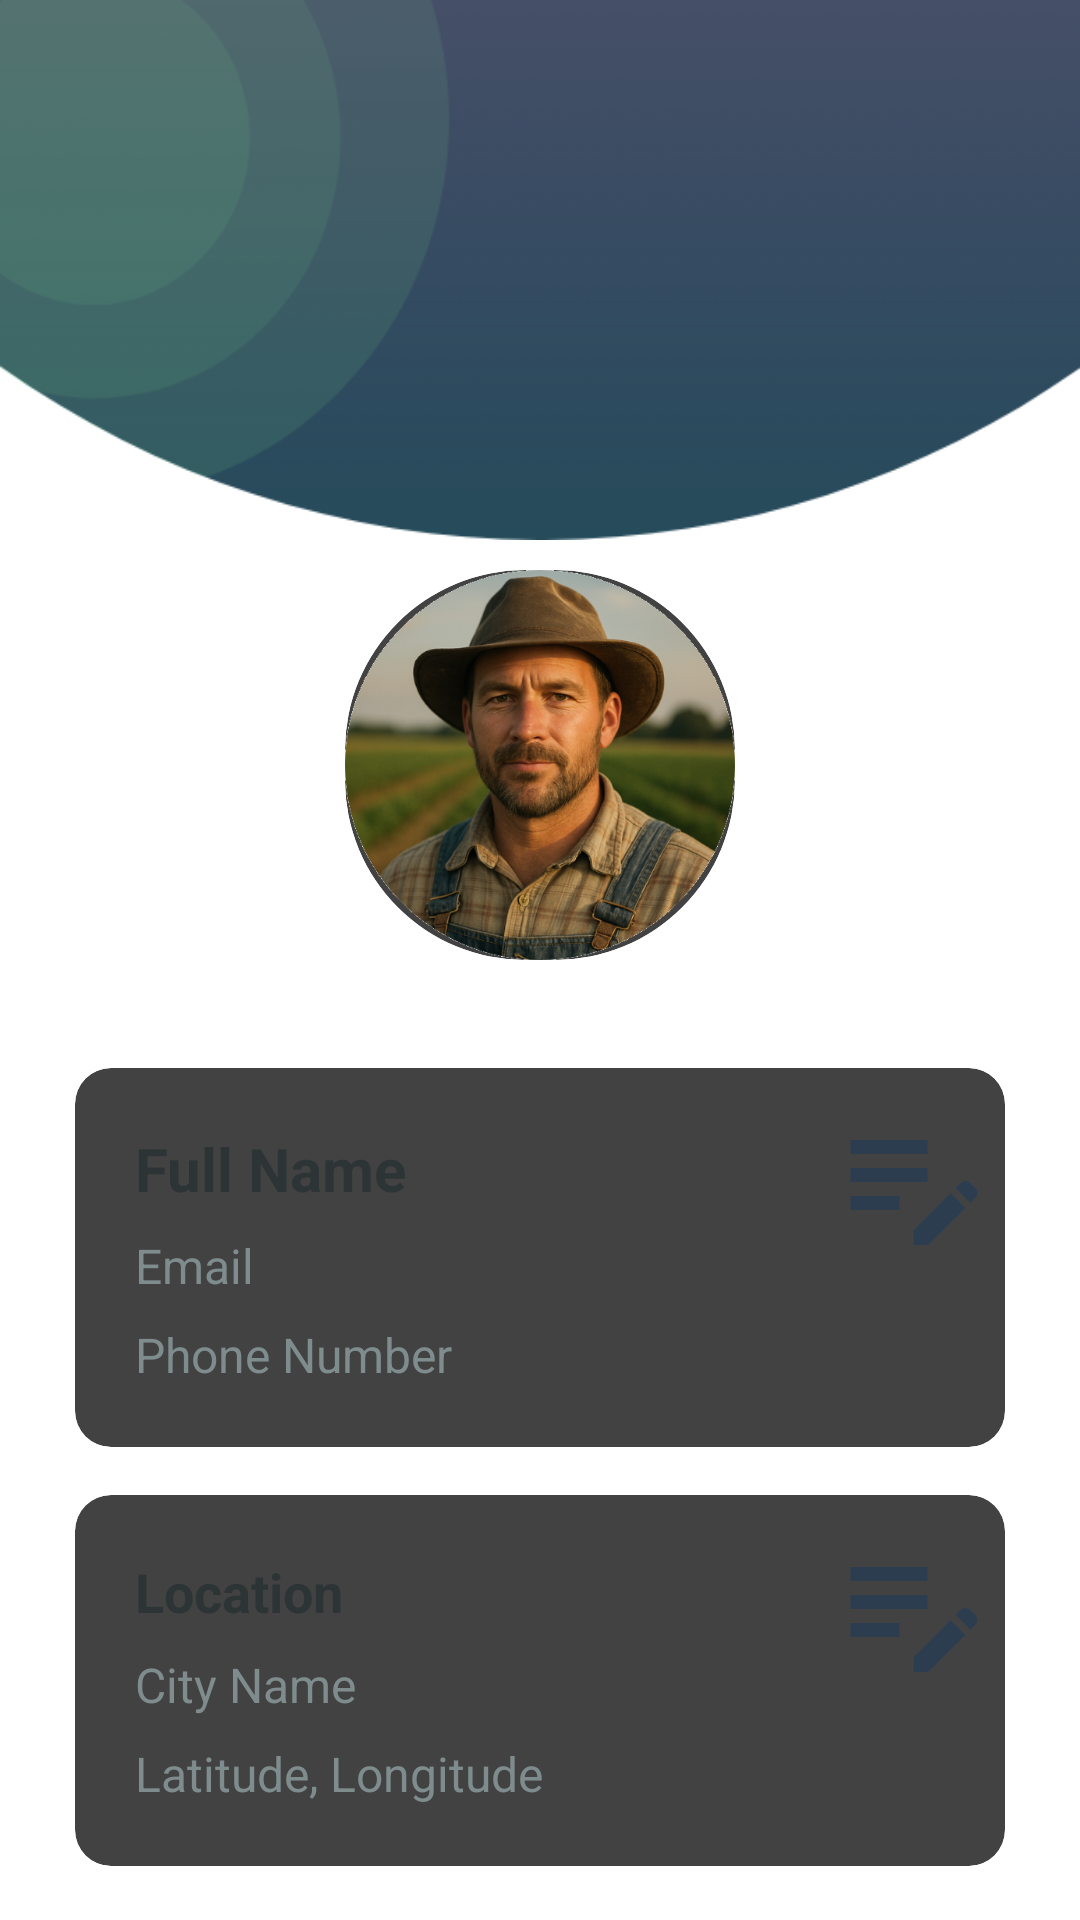

Produce the Android XML layout that renders to this screen, including the resource entries it uses.
<!-- AndroidManifest.xml: application theme Theme.AgriAlert -->
<!-- res/layout/activity_user_profile.xml -->
<?xml version="1.0" encoding="utf-8"?>
<RelativeLayout
    xmlns:android="http://schemas.android.com/apk/res/android"
    xmlns:app="http://schemas.android.com/apk/res-auto"
    android:layout_width="match_parent"
    android:layout_height="match_parent"
    android:backgroundTint="@color/white"
    android:background="@color/white">

    
    <ImageView
        android:layout_width="match_parent"
        android:layout_height="180dp"
        android:src="@drawable/top_background"
        android:scaleType="fitXY"
        android:id="@+id/topImage"
        android:layout_alignParentTop="true" />
    <ScrollView
        android:layout_width="match_parent"
        android:layout_height="match_parent"
        android:layout_below="@id/topImage"
        android:background="@color/white"
        android:padding="10dp">

        <LinearLayout
            android:layout_width="match_parent"
            android:layout_height="wrap_content"
            android:orientation="vertical"
            android:gravity="center_horizontal"
            android:layout_marginHorizontal="10dp">


        <androidx.cardview.widget.CardView
            android:layout_width="130dp"
            android:layout_height="130dp"
            app:cardCornerRadius="60dp"
            app:cardElevation="4dp"
            android:layout_marginBottom="16dp">

            <ImageView
                android:id="@+id/iv_user_profile"
                android:layout_width="match_parent"
                android:layout_height="match_parent"
                android:src="@drawable/ic_profile"
                android:contentDescription="profile"
                android:backgroundTint="@color/my_dark"
                android:scaleType="centerCrop" />
        </androidx.cardview.widget.CardView>

        
        <androidx.cardview.widget.CardView
            android:layout_width="match_parent"
            android:layout_height="wrap_content"
            app:cardCornerRadius="12dp"
            app:cardElevation="6dp"
            android:padding="16dp"
            android:layout_marginHorizontal="5dp"
            android:layout_marginBottom="16dp"
            android:layout_marginTop="20dp">

            <RelativeLayout
                android:layout_width="match_parent"
                android:layout_height="wrap_content">

                <LinearLayout
                    android:layout_width="match_parent"
                    android:layout_height="wrap_content"
                    android:orientation="vertical"
                    android:padding="20dp"
                    android:layout_alignParentStart="true">

                    <TextView
                        android:id="@+id/tv_user_full_name"
                        android:layout_width="match_parent"
                        android:layout_height="wrap_content"
                        android:text="Full Name"
                        android:textSize="20sp"
                        android:textStyle="bold"
                        android:textColor="@color/black"
                        android:layout_marginBottom="8dp" />

                    <TextView
                        android:id="@+id/tv_user_email"
                        android:layout_width="match_parent"
                        android:layout_height="wrap_content"
                        android:text="Email"
                        android:textSize="16sp"
                        android:textColor="@color/gray"
                        android:layout_marginBottom="8dp" />

                    <TextView
                        android:id="@+id/tv_user_phone"
                        android:layout_width="match_parent"
                        android:layout_height="wrap_content"
                        android:text="Phone Number"
                        android:textSize="16sp"
                        android:textColor="@color/gray" />
                </LinearLayout>

                <ImageButton
                    android:id="@+id/btn_edit_user_info"
                    android:layout_width="61dp"
                    android:layout_height="56dp"
                    android:layout_alignParentEnd="true"
                    android:layout_marginTop="10dp"
                    android:background="?attr/selectableItemBackgroundBorderless"
                    android:contentDescription="Edit User Info"
                    android:src="@drawable/baseline_edit_note_24"
                    app:tint="@color/black" />
            </RelativeLayout>
        </androidx.cardview.widget.CardView>

        
        <androidx.cardview.widget.CardView
            android:layout_width="match_parent"
            android:layout_height="wrap_content"
            app:cardCornerRadius="12dp"
            app:cardElevation="6dp"
            android:padding="16dp"
            android:layout_marginBottom="16dp"
            android:layout_marginHorizontal="5dp">

            <RelativeLayout
                android:layout_width="match_parent"
                android:layout_height="wrap_content">

                <LinearLayout
                    android:layout_width="match_parent"
                    android:layout_height="wrap_content"
                    android:orientation="vertical"
                    android:padding="20dp"
                    android:layout_alignParentStart="true">

                    <TextView
                        android:id="@+id/tv_user_location_title"
                        android:layout_width="match_parent"
                        android:layout_height="wrap_content"
                        android:text="Location"
                        android:textSize="18sp"
                        android:textStyle="bold"
                        android:textColor="@color/black"
                        android:layout_marginBottom="8dp" />

                    <TextView
                        android:id="@+id/tv_user_location_city"
                        android:layout_width="match_parent"
                        android:layout_height="wrap_content"
                        android:text="City Name"
                        android:textSize="16sp"
                        android:textColor="@color/gray"
                        android:layout_marginBottom="8dp" />

                    <TextView
                        android:id="@+id/tv_user_location"
                        android:layout_width="match_parent"
                        android:layout_height="wrap_content"
                        android:text="Latitude, Longitude"
                        android:textSize="16sp"
                        android:textColor="@color/gray" />
                </LinearLayout>

                <ImageButton
                    android:id="@+id/btn_edit_location"
                    android:layout_width="61dp"
                    android:layout_height="56dp"
                    android:layout_alignParentEnd="true"
                    android:layout_marginTop="10dp"
                    android:background="?attr/selectableItemBackgroundBorderless"
                    android:contentDescription="Edit User Info"
                    android:src="@drawable/baseline_edit_note_24"
                    app:tint="@color/black"  />
            </RelativeLayout>
        </androidx.cardview.widget.CardView>

        
        <androidx.cardview.widget.CardView
            android:layout_width="match_parent"
            android:layout_height="wrap_content"
            app:cardCornerRadius="12dp"
            app:cardElevation="6dp"
            android:padding="16dp"
            android:layout_marginBottom="16dp"
            android:layout_marginHorizontal="5dp">

            <RelativeLayout
                android:layout_width="match_parent"
                android:layout_height="wrap_content">

                <LinearLayout
                    android:layout_width="match_parent"
                    android:layout_height="wrap_content"
                    android:orientation="vertical"
                    android:padding="20dp"
                    android:layout_alignParentStart="true">

                    <TextView
                        android:id="@+id/tv_user_crops_title"
                        android:layout_width="match_parent"
                        android:layout_height="wrap_content"
                        android:text="Crops"
                        android:textSize="18sp"
                        android:textStyle="bold"
                        android:textColor="@color/black"
                        android:layout_marginBottom="8dp" />

                    <TextView
                        android:id="@+id/tv_user_crops"
                        android:layout_width="match_parent"
                        android:layout_height="wrap_content"
                        android:text="Wheat, Corn, Rice"
                        android:textSize="16sp"
                        android:textColor="@color/gray" />
                </LinearLayout>

                <ImageButton
                    android:id="@+id/btn_edit_crops"
                    android:layout_width="61dp"
                    android:layout_height="56dp"
                    android:layout_alignParentEnd="true"
                    android:layout_marginTop="10dp"
                    android:background="?attr/selectableItemBackgroundBorderless"
                    android:contentDescription="Edit User Info"
                    android:src="@drawable/baseline_edit_note_24"
                    app:tint="@color/black" />
            </RelativeLayout>
        </androidx.cardview.widget.CardView>

    </LinearLayout>
</ScrollView>
</RelativeLayout>
<!-- resources referenced by this layout -->
<resources>
  <color name="black">#2D3436</color>
  <color name="gray">#7F8C8D</color>
  <color name="my_dark">#2c3e50</color>
  <color name="white">#FFFFFFFF</color>
  <!-- drawable baseline_edit_note_24 (drawable) -->
  <vector xmlns:android="http://schemas.android.com/apk/res/android" android:height="24dp" android:tint="#2B3D4E" android:viewportHeight="24" android:viewportWidth="24" android:width="24dp">
        
      <path android:fillColor="@android:color/white" android:pathData="M3,10h11v2H3V10zM3,8h11V6H3V8zM3,16h7v-2H3V16zM18.01,12.87l0.71,-0.71c0.39,-0.39 1.02,-0.39 1.41,0l0.71,0.71c0.39,0.39 0.39,1.02 0,1.41l-0.71,0.71L18.01,12.87zM17.3,13.58l-5.3,5.3V21h2.12l5.3,-5.3L17.3,13.58z"/>
      
  </vector>
  <!-- drawable ic_profile: png bitmap (drawable, 391350 bytes) -->
  <!-- drawable top_background: png bitmap (drawable, 23011 bytes) -->
</resources>
